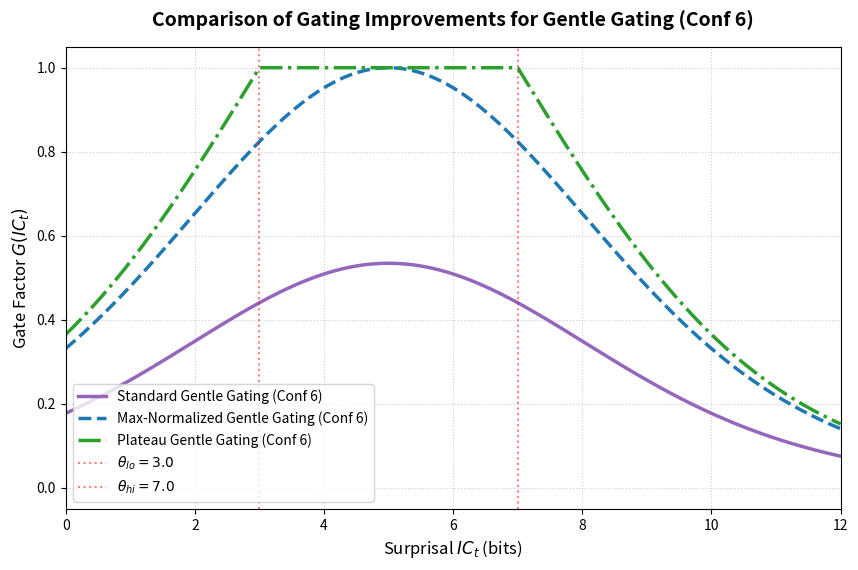

Python code for this plot: (Note: this script raises an exception after producing the figure.)
#!/usr/bin/env python
# -*- coding: utf-8 -*-

import numpy as np
import matplotlib.pyplot as plt
from pathlib import Path

# Parameters for Gentle Gating (Conf 6)
THETA_LO = 3.0
THETA_HI = 7.0
K_LO = 0.5
K_HI = 0.5

def sigmoid_lo(ic, theta_lo, k_lo):
    return 1.0 / (1.0 + np.exp(-k_lo * (ic - theta_lo)))

def sigmoid_hi(ic, theta_hi, k_hi):
    return 1.0 / (1.0 + np.exp(k_hi * (ic - theta_hi)))

def standard_gating(ic, theta_lo, theta_hi, k_lo, k_hi):
    return sigmoid_lo(ic, theta_lo, k_lo) * sigmoid_hi(ic, theta_hi, k_hi)

def max_normalized_gating(ic, theta_lo, theta_hi, k_lo, k_hi):
    # Calculate G_max using a grid search
    ic_grid = np.linspace(0.0, 30.0, 3000)
    g_grid = standard_gating(ic_grid, theta_lo, theta_hi, k_lo, k_hi)
    g_max = np.max(g_grid)
    
    return standard_gating(ic, theta_lo, theta_hi, k_lo, k_hi) / g_max

def plateau_gating(ic, theta_lo, theta_hi, k_lo, k_hi):
    # Piecewise definition
    cond_left = ic < theta_lo
    cond_mid = (ic >= theta_lo) & (ic <= theta_hi)
    cond_right = ic > theta_hi
    
    # We use np.piecewise to evaluate cleanly for array inputs
    def left_func(x):
        return 2.0 / (1.0 + np.exp(-k_lo * (x - theta_lo)))
        
    def mid_func(x):
        return np.ones_like(x)
        
    def right_func(x):
        return 2.0 / (1.0 + np.exp(k_hi * (x - theta_hi)))
        
    # Build array
    res = np.zeros_like(ic)
    # Handle scalar or array
    if np.isscalar(ic):
        if ic < theta_lo:
            return left_func(ic)
        elif ic <= theta_hi:
            return 1.0
        else:
            return right_func(ic)
            
    res[cond_left] = left_func(ic[cond_left])
    res[cond_mid] = 1.0
    res[cond_right] = right_func(ic[cond_right])
    return res

def main():
    ic_values = np.linspace(0, 12, 1000)
    
    plt.close("all")
    plt.figure(figsize=(10, 6))
    
    g_standard = standard_gating(ic_values, THETA_LO, THETA_HI, K_LO, K_HI)
    g_max_norm = max_normalized_gating(ic_values, THETA_LO, THETA_HI, K_LO, K_HI)
    g_plateau = plateau_gating(ic_values, THETA_LO, THETA_HI, K_LO, K_HI)
    
    plt.plot(ic_values, g_standard, label="Standard Gentle Gating (Conf 6)", color="#9467bd", lw=2.5)
    plt.plot(ic_values, g_max_norm, label="Max-Normalized Gentle Gating (Conf 6)", color="#1f77b4", lw=2.5, linestyle="--")
    plt.plot(ic_values, g_plateau, label="Plateau Gentle Gating (Conf 6)", color="#2ca02c", lw=2.5, linestyle="-.")
    
    plt.axvline(THETA_LO, color="red", linestyle=":", alpha=0.5, label="$\\theta_{lo}=3.0$")
    plt.axvline(THETA_HI, color="red", linestyle=":", alpha=0.5, label="$\\theta_{hi}=7.0$")
    
    plt.title("Comparison of Gating Improvements for Gentle Gating (Conf 6)", fontsize=14, fontweight="bold", pad=15)
    plt.xlabel("Surprisal $IC_t$ (bits)", fontsize=12)
    plt.ylabel("Gate Factor $G(IC_t)$", fontsize=12)
    plt.xlim(0, 12)
    plt.ylim(-0.05, 1.05)
    plt.grid(linestyle=":", alpha=0.6)
    plt.legend(loc="lower left", fontsize=10)
    
    out_dir = Path("scratch")
    out_dir.mkdir(parents=True, exist_ok=True)
    out_path = out_dir / "improved_gating_comparison.png"
    plt.savefig(out_path, dpi=200, bbox_inches="tight")
    print(f"Saved improved gating plot to: {out_path}")
    
    # Copy to artifacts directory
    artifact_dir = Path("/home/s2550009/.gemini/antigravity-ide/brain/6611299f-19cb-4461-bbfe-1854feeb8fae")
    artifact_dir.mkdir(parents=True, exist_ok=True)
    dest_path = artifact_dir / "improved_gating_comparison.png"
    import shutil
    shutil.copy(out_path, dest_path)
    print(f"Copied to artifact path: {dest_path}")

if __name__ == "__main__":
    main()
